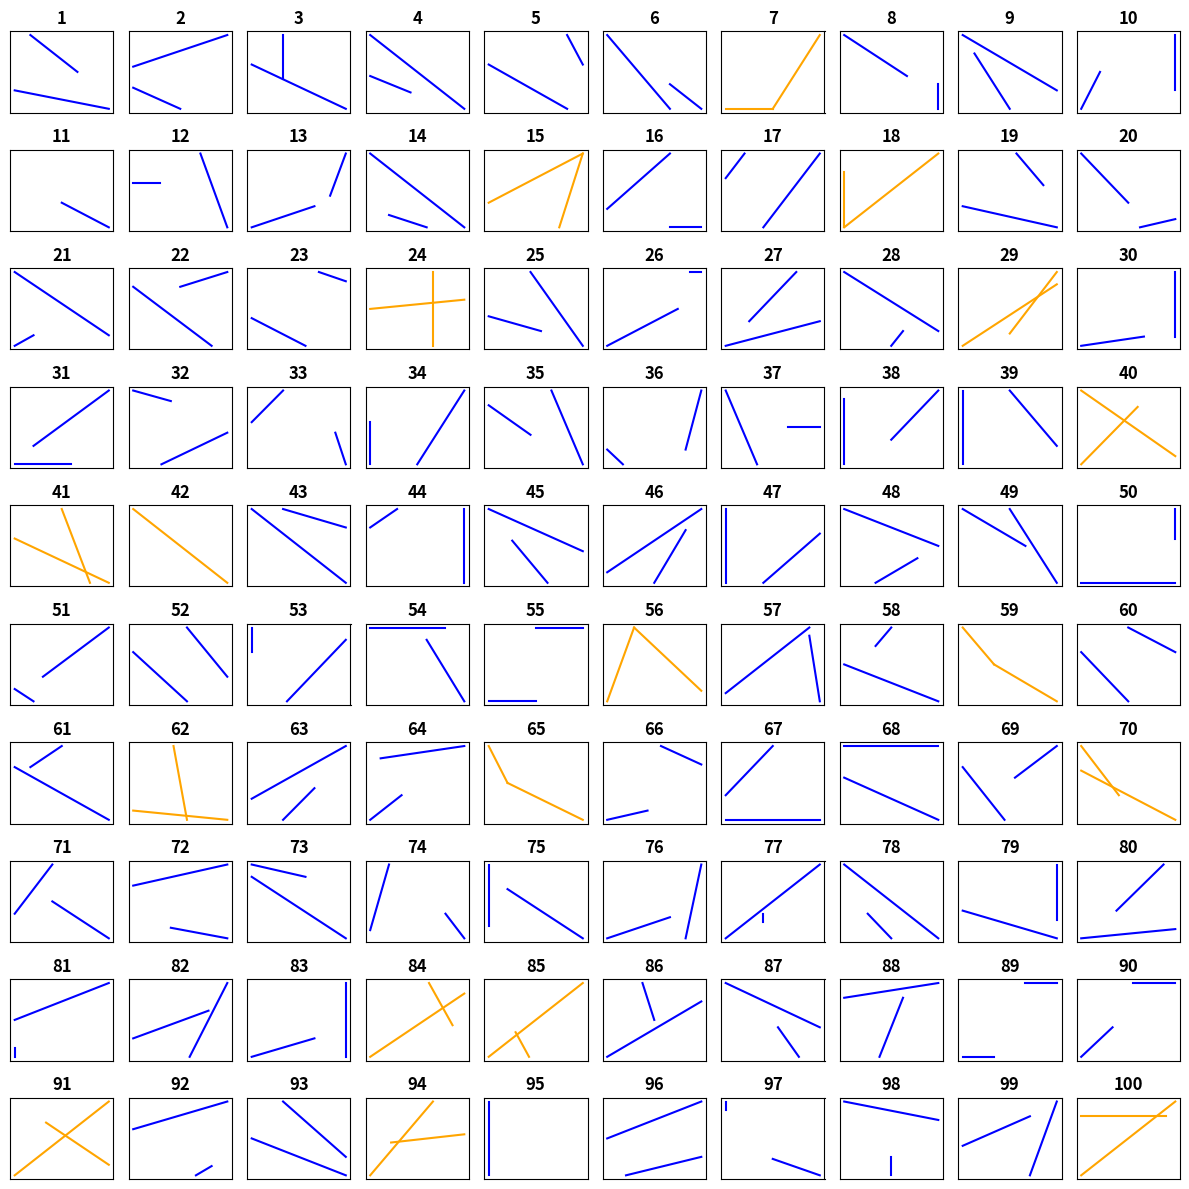

Source code (Python):
#!/usr/bin/env python3
# -*- coding: utf-8 -*-
"""
Do two line segments intersect?
"""

import numpy as np
import matplotlib.pyplot as plt

def crosstheline(xa, ya, xb, yb, xc, yc, xd, yd):
    """
    Check whether line segments AB and CD intersect, and return True if they do.
    Naturally this is done by validating a bunch of determinants.
    Touching start (A & C) or end points (B & D) also count as an intersection.
    
    Coordinates must be integers;
    the equality check will fail in case of floats.
    
    http://stackoverflow.com/questions/3838329/how-can-i-check-if-two-segments-intersect
    """
    
    def ccw(xa, ya, xb, yb, xc, yc):
        # Check whether point C is counter-clockwise with respect to A-B.
        return (yc - ya) * (xb - xa) > (yb - ya) * (xc - xa)
    
    # Same start point?
    if xa == xc and ya == yc: return True
    if xb == xd and yb == yd: return True
    
    # Are A & B at different sides of C-D?
    ok1 = ccw(xa, ya, xc, yc, xd, yd) != ccw(xb, yb, xc, yc, xd, yd)
    
    # Are C & D at different sides of A - B?
    ok2 = ccw(xa, ya, xb, yb, xc, yc) != ccw(xa, ya, xb, yb, xd, yd)
    
    return ok1 and ok2


# Run a bunch of elementary test cases
print("Test 1\tIntersect\t", end="")
print(crosstheline(0, 0, 1, 1, 0, 1, 1, 0))

print("Test 2\tParallel\t", end="")
print(crosstheline(0, 0, 1, 0, 0, 1, 1, 1))

print("Test 3\tSame start\t", end="")
print(crosstheline(0, 0, 1, 0, 0, 0, 0, 1))

print("Test 4\tSame end\t", end="")
print(crosstheline(0, 0, 1, 1, 1, 0, 1, 1))

print("Test 5\tSeparate\t", end="")
print(crosstheline(0, 0, 1, 1, 0, 1, 2, 4))


# Run 100 random tests and plot the result
print("Running 100 random tests ... ")
fig = plt.figure(figsize=(12, 12))
for i in range(100):
    coords = np.round(np.random.rand(8) * 10).astype(int)
    cross  = crosstheline(*coords)
    clr    = 'orange' if cross else 'blue'
    print("{}\t".format(i + 1) + str(coords) + " --> " + str(cross))
    
    plt.subplot(10, 10, i + 1)
    plt.title(i + 1, fontweight='bold')
    plt.plot([coords[0], coords[2]], [coords[1], coords[3]], '-', color=clr)
    plt.plot([coords[4], coords[6]], [coords[5], coords[7]], '-', color=clr)
    plt.axis('tight')
    plt.xticks([])
    plt.yticks([])

fig.tight_layout()

    
